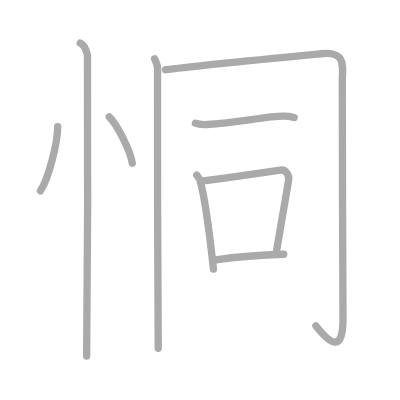
t = 0.00 s
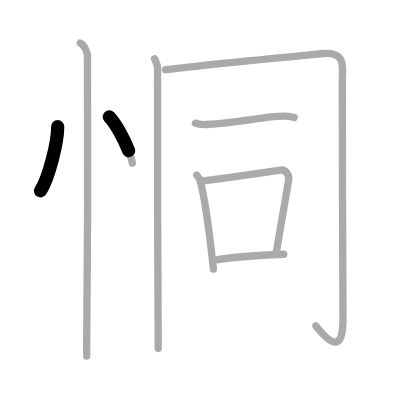
t = 1.75 s
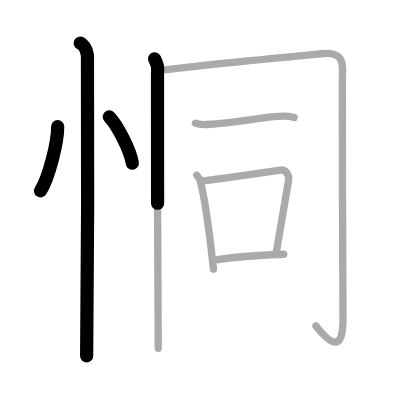
t = 3.50 s
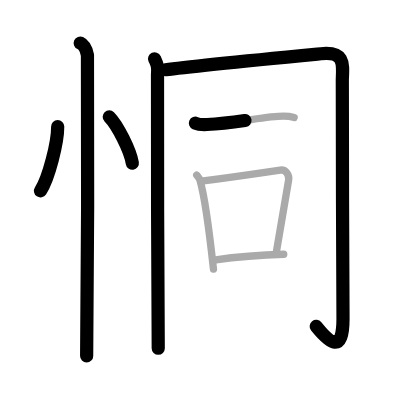
t = 5.50 s
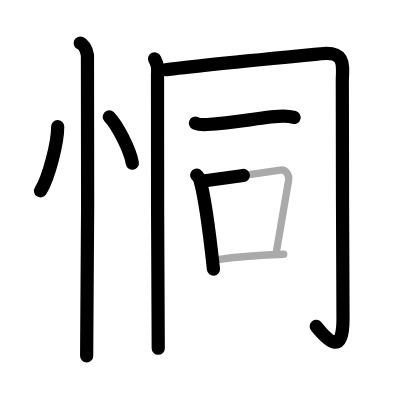
t = 7.25 s
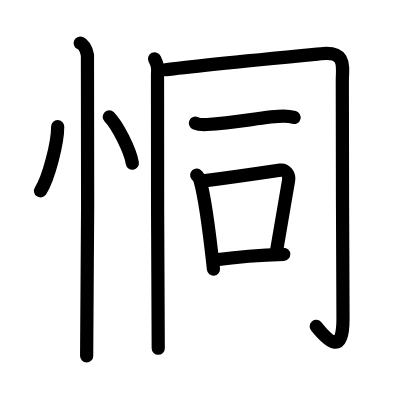
t = 9.00 s

The animated SVG that drew these frames (rendered in a browser with its animation timeline set to each time). Animation: 9 SMIL elements (animate=9); one cycle of 9.00 s.

<?xml version="1.0" standalone="no"?>
<!DOCTYPE svg PUBLIC "-//W3C//DTD SVG 1.1//EN"   "http://www.w3.org/Graphics/SVG/1.1/DTD/svg11.dtd">
<svg width="400px" height="400px"  version="1.1" xmlns="http://www.w3.org/2000/svg">
  <defs>
    <marker id="Triangle" viewBox="0 0 10 10" refX="0" refY="5" markerUnits="strokeWidth" markerWidth="3" style="stroke-opacity:0%;fill:#aaaaaa;" markerHeight="2" orient="auto">
      <path d="M 0 0 L 10 5 L 0 10 z" />
    </marker>
    
    <marker id="Arrow" viewBox="0 0 10 10" refX="5" refY="5" markerUnits="strokeWidth" markerWidth="1.8" style="stroke-opacity:0%;fill:#770000;" markerHeight="2" orient="auto">
      <path d="M 0 4 L 6 4 L 4 1 L 10 5 L 4 9 L 6 6 L 0 6 z" />
        <circle cx="5" cy="5" r="5" />
      </marker>
    
    <marker id="TriangleRed" viewBox="0 0 10 10" refX="0" refY="5" markerUnits="strokeWidth" markerWidth="3" style="stroke-opacity:0%;fill:#CC0000;" markerHeight="2" orient="auto">
      <path d="M 0 0 L 10 5 L 0 10 z" />
    </marker>
    
    <marker id="ArrowRed" viewBox="0 0 10 10" refX="5" refY="5" markerUnits="strokeWidth" markerWidth="1.8" style="stroke-opacity:0%;fill:#CC0000;" markerHeight="2" orient="auto">
      <path d="M 0 4 L 6 4 L 4 1 L 10 5 L 4 9 L 6 6 L 0 6 z" />
        <circle cx="5" cy="5" r="5" />
      </marker>
    
  </defs>
  
  <path style="fill:#ffffff; fill-opacity:100%; fill-rule:evenodd; stroke-width:0;" d="M 0 0 L 400px 0 L 400px 400px L 0 400px L 0 0" />

  <g transform="scale(3.6697247706422 3.6697247706422)">
<path style="fill:none; fill-opacity:0%; fill-rule:evenodd; stroke:#aaaaaa; stroke-opacity:100%; stroke-width: 1.5pt; stroke-linejoin:round; stroke-linecap:round;" d="M15.72 34.5c0.03 4.31-2.47 14.14-4.69 17.5"></path>
<path style="fill:none; fill-opacity:0%; fill-rule:evenodd; stroke:#aaaaaa; stroke-opacity:100%; stroke-width: 1.5pt; stroke-linejoin:round; stroke-linecap:round;" d="M29.77 31.83c2.22 2.23 5.74 9.17 6.29 12.63"></path>
<path style="fill:none; fill-opacity:0%; fill-rule:evenodd; stroke:#aaaaaa; stroke-opacity:100%; stroke-width: 1.5pt; stroke-linejoin:round; stroke-linecap:round;" d="M21.87 11.75c1.09 0.5 1.74 2.25 1.96 3.25c0.22 1 0 75.75-0.22 82"></path>
<path style="fill:none; fill-opacity:0%; fill-rule:evenodd; stroke:#aaaaaa; stroke-opacity:100%; stroke-width: 1.5pt; stroke-linejoin:round; stroke-linecap:round;" d="M42.12 16.03c0.6 1.33 1.01 1.86 0.8 4.26c-0.2 2.39 0.2 70.62 0.2 74.61"></path>
<path style="fill:none; fill-opacity:0%; fill-rule:evenodd; stroke:#aaaaaa; stroke-opacity:100%; stroke-width: 1.5pt; stroke-linejoin:round; stroke-linecap:round;" d="M45.13 19c6.96-0.97 40.78-4.21 42.31-4.36c6.37-0.66 6.07 2.46 5.84 7.03c-0.12 2.42 0.19 59.63 0.19 65.2c0 9.77-3.7 6.54-7.38 1.96"></path>
<path style="fill:none; fill-opacity:0%; fill-rule:evenodd; stroke:#aaaaaa; stroke-opacity:100%; stroke-width: 1.5pt; stroke-linejoin:round; stroke-linecap:round;" d="M53.25 33.57c0.82 0.36 2.32 0.4 3.14 0.36c8.53-0.42 15.87-2.27 20.9-2.27c1.37 0 2.19 0.17 2.87 0.36"></path>
<path style="fill:none; fill-opacity:0%; fill-rule:evenodd; stroke:#aaaaaa; stroke-opacity:100%; stroke-width: 1.5pt; stroke-linejoin:round; stroke-linecap:round;" d="M53.6 47.72c0.37 0.45 0.74 0.82 0.9 1.39c1.28 4.45 2.8 16.24 3.67 24.23"></path>
<path style="fill:none; fill-opacity:0%; fill-rule:evenodd; stroke:#aaaaaa; stroke-opacity:100%; stroke-width: 1.5pt; stroke-linejoin:round; stroke-linecap:round;" d="M54.88 49.37c8.62-1.12 17.17-2.38 21.48-3.02c1.57-0.23 2.52 1.38 2.29 2.76c-0.93 5.68-2.02 12.08-3.41 19.94"></path>
<path style="fill:none; fill-opacity:0%; fill-rule:evenodd; stroke:#aaaaaa; stroke-opacity:100%; stroke-width: 1.5pt; stroke-linejoin:round; stroke-linecap:round;" d="M58.34 70.87C63.4 70.15 69 69.5 77.32 69.29"></path>

<path style="fill:none; fill-opacity:0%; fill-rule:evenodd; stroke:#000000; stroke-opacity:100%; stroke-width: 2.7pt; stroke-linejoin:round; stroke-linecap:round;" d="M15.72 34.5c0.03 4.31-2.47 14.14-4.69 17.5" pathLength="100" stroke-dashoffset="100" stroke-dasharray="100 105"><animate id="dashAnim1" attributeName="stroke-dashoffset" from="100" to="0" dur="1s" calcMode="linear" fill="freeze"/></path>
<path style="fill:none; fill-opacity:0%; fill-rule:evenodd; stroke:#000000; stroke-opacity:100%; stroke-width: 2.7pt; stroke-linejoin:round; stroke-linecap:round;" d="M29.77 31.83c2.22 2.23 5.74 9.17 6.29 12.63" pathLength="100" stroke-dashoffset="100" stroke-dasharray="100 105"><animate id="dashAnim2" attributeName="stroke-dashoffset" from="100" to="0" dur="1s" calcMode="linear" begin="dashAnim1.end" fill="freeze"/></path>
<path style="fill:none; fill-opacity:0%; fill-rule:evenodd; stroke:#000000; stroke-opacity:100%; stroke-width: 2.7pt; stroke-linejoin:round; stroke-linecap:round;" d="M21.87 11.75c1.09 0.5 1.74 2.25 1.96 3.25c0.22 1 0 75.75-0.22 82" pathLength="100" stroke-dashoffset="100" stroke-dasharray="100 105"><animate id="dashAnim3" attributeName="stroke-dashoffset" from="100" to="0" dur="1s" calcMode="linear" begin="dashAnim2.end" fill="freeze"/></path>
<path style="fill:none; fill-opacity:0%; fill-rule:evenodd; stroke:#000000; stroke-opacity:100%; stroke-width: 2.7pt; stroke-linejoin:round; stroke-linecap:round;" d="M42.12 16.03c0.6 1.33 1.01 1.86 0.8 4.26c-0.2 2.39 0.2 70.62 0.2 74.61" pathLength="100" stroke-dashoffset="100" stroke-dasharray="100 105"><animate id="dashAnim4" attributeName="stroke-dashoffset" from="100" to="0" dur="1s" calcMode="linear" begin="dashAnim3.end" fill="freeze"/></path>
<path style="fill:none; fill-opacity:0%; fill-rule:evenodd; stroke:#000000; stroke-opacity:100%; stroke-width: 2.7pt; stroke-linejoin:round; stroke-linecap:round;" d="M45.13 19c6.96-0.97 40.78-4.21 42.31-4.36c6.37-0.66 6.07 2.46 5.84 7.03c-0.12 2.42 0.19 59.63 0.19 65.2c0 9.77-3.7 6.54-7.38 1.96" pathLength="100" stroke-dashoffset="100" stroke-dasharray="100 105"><animate id="dashAnim5" attributeName="stroke-dashoffset" from="100" to="0" dur="1s" calcMode="linear" begin="dashAnim4.end" fill="freeze"/></path>
<path style="fill:none; fill-opacity:0%; fill-rule:evenodd; stroke:#000000; stroke-opacity:100%; stroke-width: 2.7pt; stroke-linejoin:round; stroke-linecap:round;" d="M53.25 33.57c0.82 0.36 2.32 0.4 3.14 0.36c8.53-0.42 15.87-2.27 20.9-2.27c1.37 0 2.19 0.17 2.87 0.36" pathLength="100" stroke-dashoffset="100" stroke-dasharray="100 105"><animate id="dashAnim6" attributeName="stroke-dashoffset" from="100" to="0" dur="1s" calcMode="linear" begin="dashAnim5.end" fill="freeze"/></path>
<path style="fill:none; fill-opacity:0%; fill-rule:evenodd; stroke:#000000; stroke-opacity:100%; stroke-width: 2.7pt; stroke-linejoin:round; stroke-linecap:round;" d="M53.6 47.72c0.37 0.45 0.74 0.82 0.9 1.39c1.28 4.45 2.8 16.24 3.67 24.23" pathLength="100" stroke-dashoffset="100" stroke-dasharray="100 105"><animate id="dashAnim7" attributeName="stroke-dashoffset" from="100" to="0" dur="1s" calcMode="linear" begin="dashAnim6.end" fill="freeze"/></path>
<path style="fill:none; fill-opacity:0%; fill-rule:evenodd; stroke:#000000; stroke-opacity:100%; stroke-width: 2.7pt; stroke-linejoin:round; stroke-linecap:round;" d="M54.88 49.37c8.62-1.12 17.17-2.38 21.48-3.02c1.57-0.23 2.52 1.38 2.29 2.76c-0.93 5.68-2.02 12.08-3.41 19.94" pathLength="100" stroke-dashoffset="100" stroke-dasharray="100 105"><animate id="dashAnim8" attributeName="stroke-dashoffset" from="100" to="0" dur="1s" calcMode="linear" begin="dashAnim7.end" fill="freeze"/></path>
<path style="fill:none; fill-opacity:0%; fill-rule:evenodd; stroke:#000000; stroke-opacity:100%; stroke-width: 2.7pt; stroke-linejoin:round; stroke-linecap:round;" d="M58.34 70.87C63.4 70.15 69 69.5 77.32 69.29" pathLength="100" stroke-dashoffset="100" stroke-dasharray="100 105"><animate id="dashAnim9" attributeName="stroke-dashoffset" from="100" to="0" dur="1s" calcMode="linear" begin="dashAnim8.end" fill="freeze"/></path>

</g>

</svg>  
          
